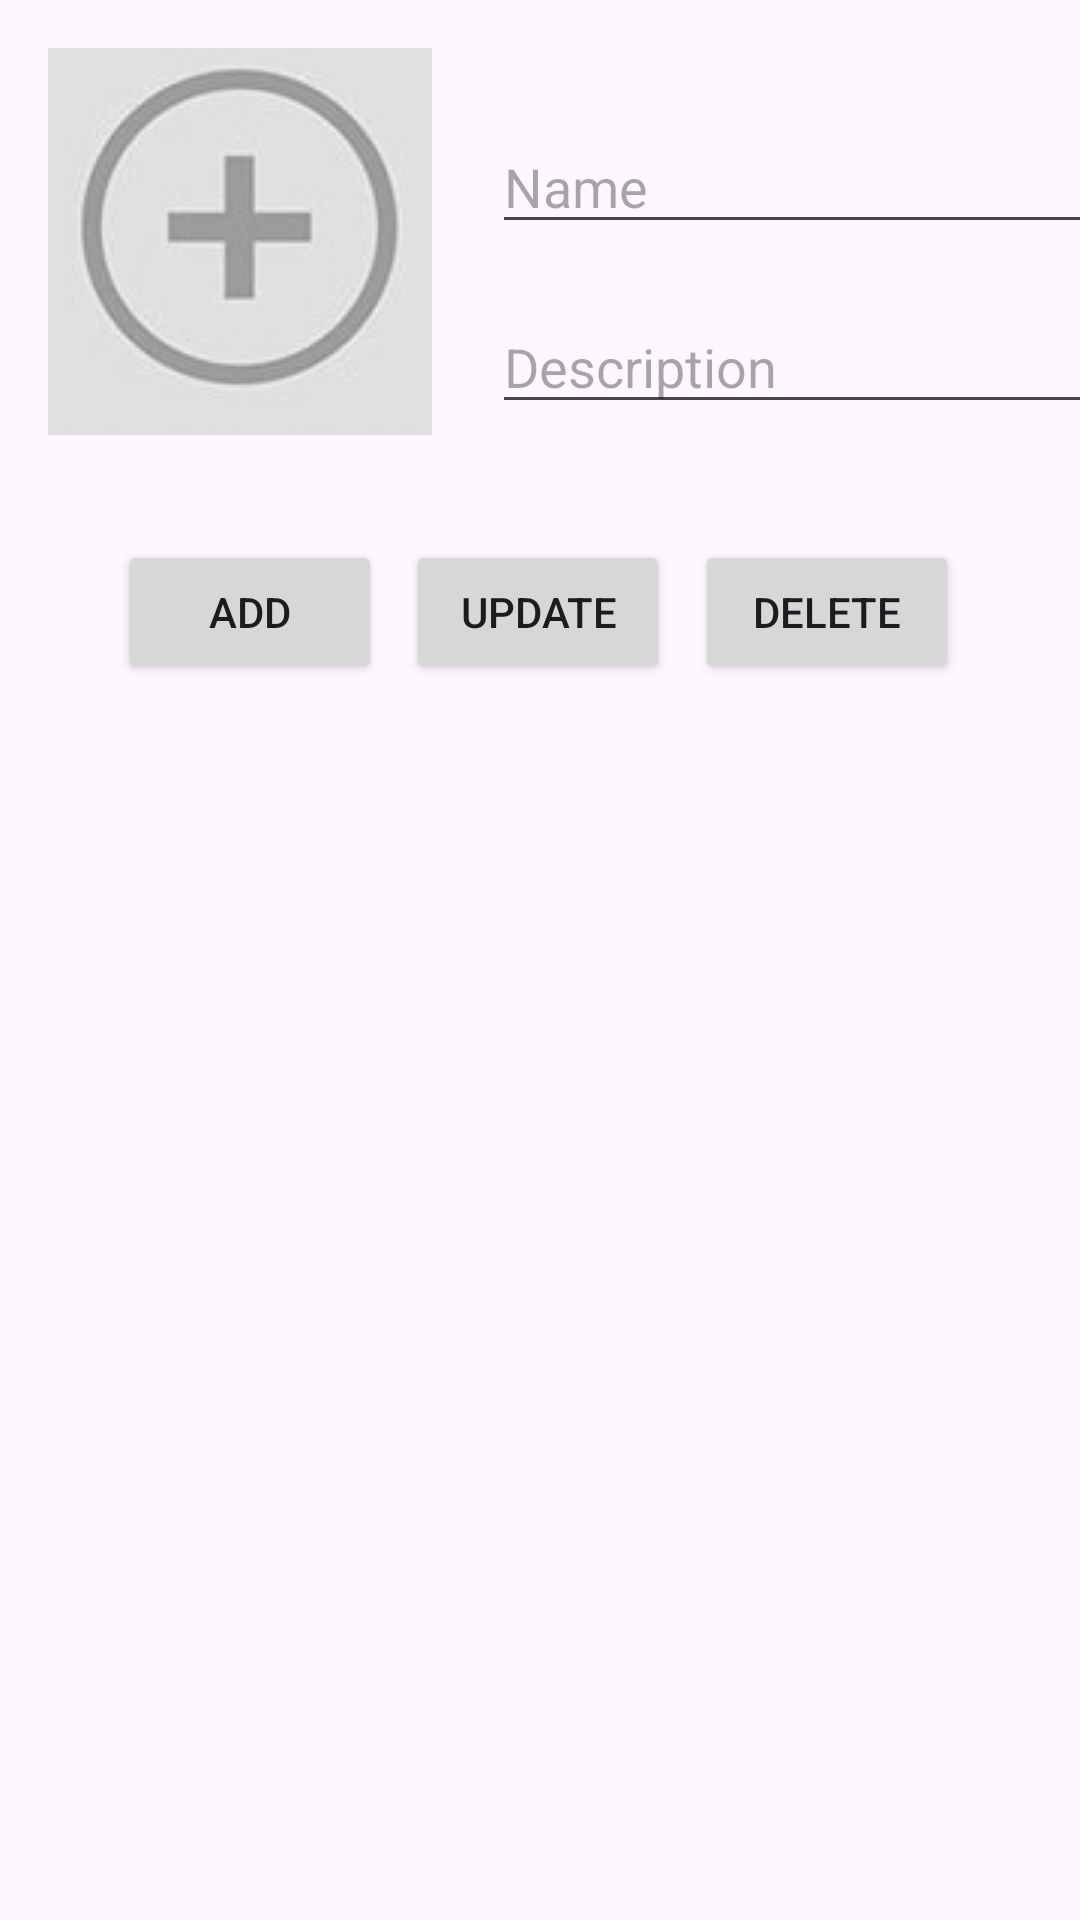

Layout XML and referenced resources for this Android screen:
<!-- AndroidManifest.xml: application theme Theme.LAB_234 -->
<!-- res/layout/activity_custom_list_view.xml -->
<?xml version="1.0" encoding="utf-8"?>
<androidx.constraintlayout.widget.ConstraintLayout xmlns:android="http://schemas.android.com/apk/res/android"
    xmlns:app="http://schemas.android.com/apk/res-auto"
    xmlns:tools="http://schemas.android.com/tools"
    android:id="@+id/main"
    android:layout_width="match_parent"
    android:layout_height="match_parent"
    tools:context=".Lab3.CustoListView.CustomListView">
    <ListView
        android:id="@+id/listViewFruit"
        android:layout_width="411dp"
        android:layout_height="492dp"
        app:layout_constraintBottom_toBottomOf="parent"
        app:layout_constraintEnd_toEndOf="parent"
        app:layout_constraintHorizontal_bias="0.0"
        app:layout_constraintStart_toStartOf="parent"
        app:layout_constraintTop_toTopOf="parent"
        app:layout_constraintVertical_bias="1.0" />

    <Button
        android:id="@+id/btnUpdate"
        android:layout_width="wrap_content"
        android:layout_height="wrap_content"
        android:layout_marginTop="180dp"
        android:text="Update"
        app:layout_constraintEnd_toEndOf="parent"
        app:layout_constraintHorizontal_bias="0.498"
        app:layout_constraintStart_toStartOf="parent"
        app:layout_constraintTop_toTopOf="parent"
        tools:ignore="MissingConstraints" />

    <Button
        android:id="@+id/btnAdd"
        android:layout_width="wrap_content"
        android:layout_height="wrap_content"
        android:layout_marginStart="32dp"
        android:layout_marginTop="180dp"
        android:text="Add"
        app:layout_constraintEnd_toStartOf="@+id/btnUpdate"
        app:layout_constraintHorizontal_bias="0.473"
        app:layout_constraintStart_toStartOf="parent"
        app:layout_constraintTop_toTopOf="parent" />

    <Button
        android:id="@+id/btnDelete"
        android:layout_width="wrap_content"
        android:layout_height="wrap_content"
        android:layout_marginTop="180dp"
        android:layout_marginEnd="32dp"
        android:text="Delete"
        app:layout_constraintEnd_toEndOf="parent"
        app:layout_constraintStart_toEndOf="@+id/btnUpdate"
        app:layout_constraintTop_toTopOf="parent" />

    <EditText
        android:id="@+id/txtName"
        android:layout_width="wrap_content"
        android:layout_height="wrap_content"
        android:layout_marginStart="164dp"
        android:layout_marginTop="40dp"
        android:ems="10"
        android:hint="Name"
        android:inputType="text"
        app:layout_constraintStart_toStartOf="parent"
        app:layout_constraintTop_toTopOf="parent" />

    <EditText
        android:id="@+id/txtDescription"
        android:layout_width="wrap_content"
        android:layout_height="wrap_content"
        android:layout_marginStart="164dp"
        android:layout_marginTop="100dp"
        android:ems="10"
        android:hint="Description"
        android:inputType="text"
        app:layout_constraintStart_toStartOf="parent"
        app:layout_constraintTop_toTopOf="parent" />

    <ImageButton
        android:id="@+id/image"
        android:layout_width="128dp"
        android:layout_height="129dp"
        android:layout_marginStart="16dp"
        android:layout_marginTop="16dp"
        app:layout_constraintStart_toStartOf="parent"
        app:layout_constraintTop_toTopOf="parent"
        app:srcCompat="@drawable/tran" />
</androidx.constraintlayout.widget.ConstraintLayout>
<!-- resources referenced by this layout -->
<resources>
  <!-- drawable tran: jpg bitmap (drawable, 8002 bytes) -->
  <style name="Theme.LAB_234" parent="Base.Theme.LAB_234" />
  <style name="Base.Theme.LAB_234" parent="Theme.Material3.DayNight.NoActionBar">
          
          
      </style>
</resources>
